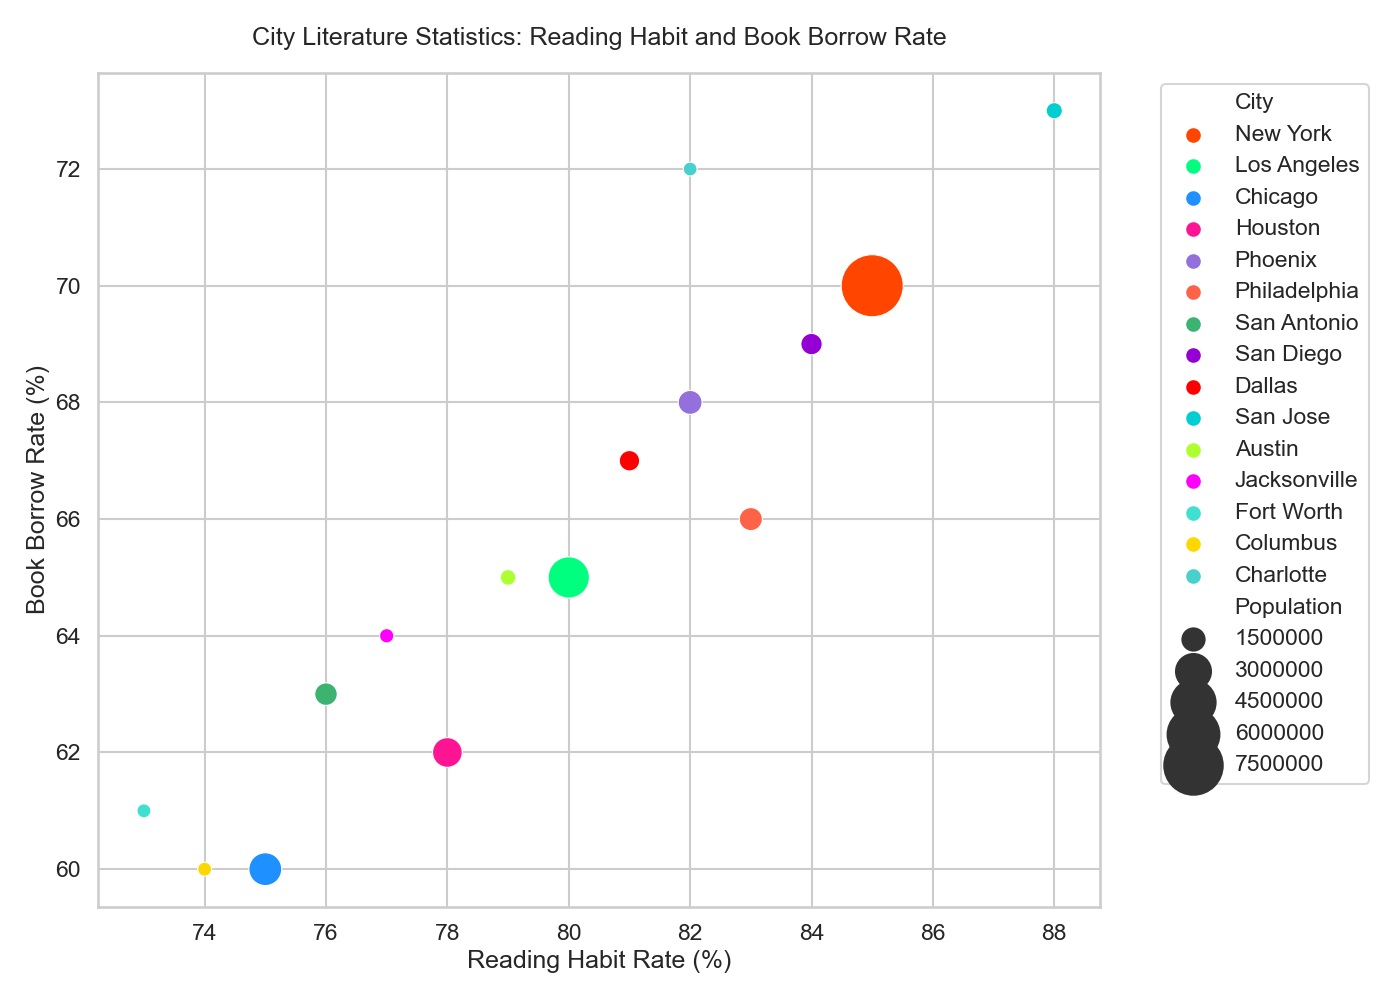

Values plotted in this chart, from the file beside it:
City, NumberOfLibraries, ReadingHabitRate, BookBorrowRate, Population
New York, 220, 85, 70, 8419000
Los Angeles, 150, 80, 65, 3990000
Chicago, 120, 75, 60, 2706000
Houston, 100, 78, 62, 2306000
Phoenix, 80, 82, 68, 1662000
Philadelphia, 95, 83, 66, 1584000
San Antonio, 60, 76, 63, 1532000
San Diego, 75, 84, 69, 1426000
Dallas, 85, 81, 67, 1343000
San Jose, 55, 88, 73, 1029000
Austin, 45, 79, 65, 993000
Jacksonville, 40, 77, 64, 911000
Fort Worth, 50, 73, 61, 890000
Columbus, 70, 74, 60, 892000
Charlotte, 65, 82, 72, 885000
